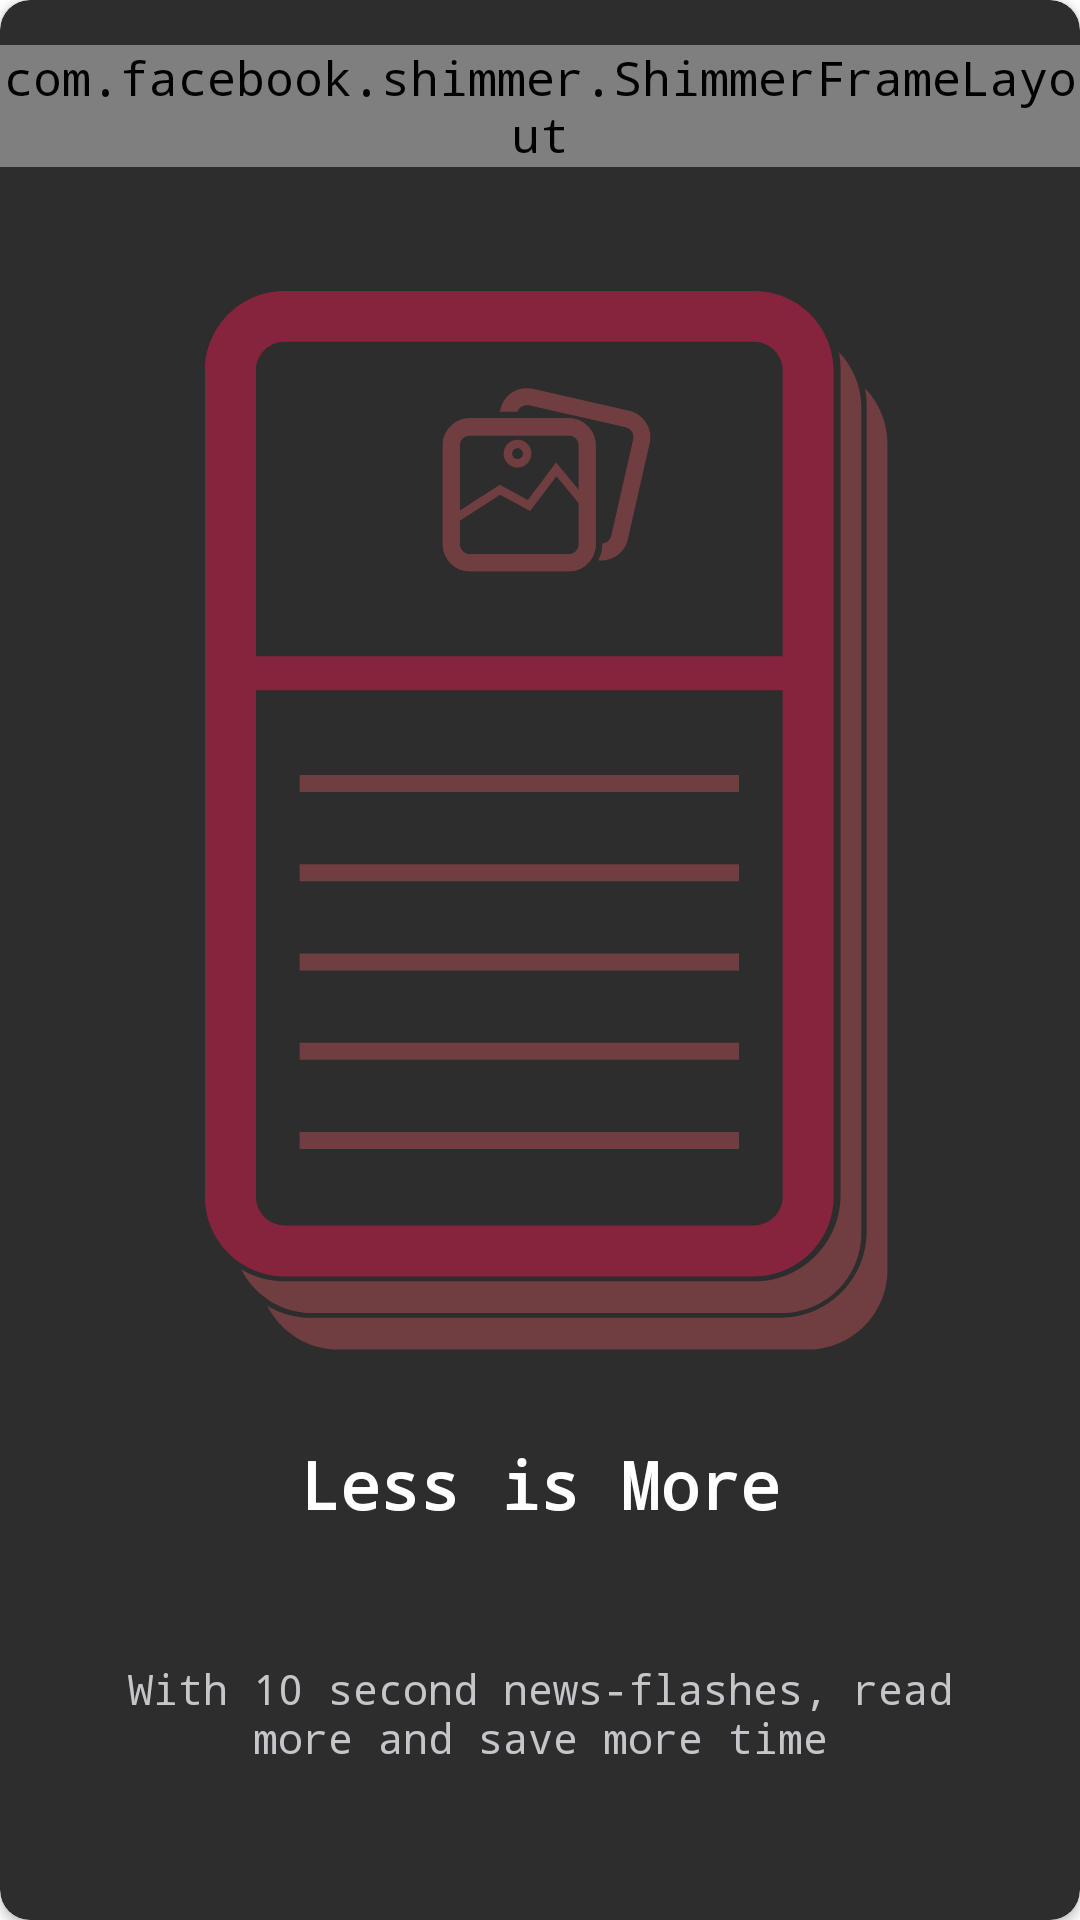

Here is an Android app screen rendered from its layout file. Give the layout XML and the strings, colors and styles it references.
<!-- AndroidManifest.xml: application theme AppTheme -->
<!-- res/layout/intro_card.xml -->
<?xml version="1.0" encoding="utf-8"?>
<layout xmlns:android="http://schemas.android.com/apk/res/android"
        xmlns:app="http://schemas.android.com/apk/res-auto"
        xmlns:card_view="http://schemas.android.com/tools">

    <androidx.cardview.widget.CardView
            android:layout_width="match_parent"
            android:layout_height="match_parent"
            app:cardBackgroundColor="@color/colorCardBackground"
            app:cardCornerRadius="@dimen/corner">

        <com.facebook.shimmer.ShimmerFrameLayout
                android:id="@+id/shimmer"
                android:layout_width="match_parent"
                android:layout_height="wrap_content"
                android:layout_marginTop="@dimen/margin_large"
                app:shimmer_direction="bottom_to_top">

            <LinearLayout
                    android:layout_width="match_parent"
                    android:layout_height="wrap_content"
                    android:layout_gravity="center"
                    android:orientation="vertical">

                <ImageView
                        android:id="@+id/img_card_swipe"
                        android:layout_width="wrap_content"
                        android:layout_height="wrap_content"
                        android:layout_gravity="center"
                        android:src="@drawable/ic_swipe_up" />

                <TextView
                        android:layout_width="wrap_content"
                        android:layout_height="wrap_content"
                        android:layout_gravity="center"
                        android:padding="@dimen/padding_large"
                        android:text="@string/swipe_up"
                        android:textColor="@color/contentColor"
                        android:textSize="@dimen/font_medium" />
            </LinearLayout>

            <TextView
                    android:id="@+id/txt_skip"
                    android:layout_width="wrap_content"
                    android:layout_height="wrap_content"
                    android:layout_gravity="right"
                    android:layout_marginEnd="@dimen/margin_large"
                    android:foreground="?android:attr/selectableItemBackground"
                    android:padding="@dimen/padding_large"
                    android:text="@string/skip_intro"
                    android:textColor="@color/white"
                    android:textSize="@dimen/font_large" />
        </com.facebook.shimmer.ShimmerFrameLayout>


            <LinearLayout
                    android:layout_width="match_parent"
                    android:layout_height="wrap_content"
                    android:orientation="vertical"
                    android:layout_marginTop="@dimen/margin_xxlarge"
                    android:layout_gravity="center"
                    android:gravity="center">

                <ImageView
                        android:id="@+id/img_app_icon"
                        android:layout_width="wrap_content"
                        android:layout_height="wrap_content"
                        android:layout_marginTop="@dimen/margin_large"
                        android:alpha="0.5"
                        android:src="@drawable/img_intro_card"
                        app:layout_constraintEnd_toEndOf="parent"
                        app:layout_constraintStart_toStartOf="parent"
                        app:layout_constraintTop_toBottomOf="@+id/shimmer_view_container" />

                <TextView
                        android:id="@+id/txt_on_fb"
                        android:layout_width="match_parent"
                        android:layout_height="wrap_content"
                        android:gravity="center"
                        android:padding="@dimen/padding_large"
                        android:text="@string/less_is_more"
                        android:textColor="@color/white"
                        android:textSize="@dimen/font_xlarge"
                        android:textStyle="bold"
                        app:layout_constraintEnd_toEndOf="parent"
                        app:layout_constraintStart_toStartOf="parent"
                        app:layout_constraintTop_toBottomOf="@+id/img_app_icon" />

                <TextView
                        android:layout_width="match_parent"
                        android:layout_height="wrap_content"
                        android:gravity="center"
                        android:padding="@dimen/padding_xxxlarge"
                        android:text="@string/save_time"
                        android:textColor="@color/contentColor"
                        android:textSize="@dimen/font_medium"
                        app:layout_constraintEnd_toEndOf="parent"
                        app:layout_constraintStart_toStartOf="parent"
                        app:layout_constraintTop_toBottomOf="@+id/txt_on_fb" />

            </LinearLayout>
    </androidx.cardview.widget.CardView>

</layout>
<!-- resources referenced by this layout -->
<resources>
  <color name="colorCardBackground">#2D2D2D</color>
  <color name="contentColor">#C5C6CA</color>
  <color name="white">#ffffff</color>
  <dimen name="corner">10dip</dimen>
  <dimen name="font_large">20sp</dimen>
  <dimen name="font_medium">14sp</dimen>
  <dimen name="font_xlarge">22sp</dimen>
  <dimen name="margin_large">15dip</dimen>
  <dimen name="margin_xxlarge">22dip</dimen>
  <dimen name="padding_large">15dip</dimen>
  <dimen name="padding_xxxlarge">29dip</dimen>
  <!-- drawable ic_swipe_up (drawable) -->
  <vector xmlns:android="http://schemas.android.com/apk/res/android"
          android:width="48dp"
          android:height="48dp"
          android:viewportWidth="1000"
          android:viewportHeight="1000">
      <path
              android:fillColor="#E98280"
              android:pathData="M999.2,306.1l-60,97.4l-434.7,-267.5l-434.8,267.5l-60,-97.4l492.3,-303l2.5,-1.5l2.4,1.5z" />
      <path
              android:fillColor="#E35963"
              android:pathData="M999.2,603.5l-60,97.5l-434.7,-267.6l-434.8,267.6l-60,-97.5l492.3,-303l2.5,-1.5l2.4,1.5z" />
      <path
              android:fillColor="#DE1C4B"
              android:pathData="M999.2,900.9l-60,97.5l-434.7,-267.6l-434.8,267.6l-60,-97.5l492.3,-303l2.5,-1.4l2.4,1.4z" />
  </vector>
  <!-- drawable img_intro_card: vector/xml drawable (drawable, 3714 chars, omitted) -->
  <string name="less_is_more">Less is More</string>
  <string name="save_time">With 10 second news-flashes, read more and save more time</string>
  <string name="skip_intro">Skip</string>
  <string name="swipe_up">Swipe up</string>
  <style name="AppTheme" parent="Theme.MaterialComponents.Light.NoActionBar">
          <item name="android:windowContentOverlay">@null</item>
          <item name="colorPrimary">@color/colorPrimary</item>
          <item name="colorPrimaryDark">@color/colorPrimaryDark</item>
          <item name="colorAccent">@color/colorAccent</item>
          <item name="android:textColorPrimary">@color/colorPrimary</item>
          <item name="android:textColor">@color/colorAccent</item>
          <item name="android:textAllCaps">false</item>
          <item name="android:textSize">16sp</item>
          <item name="android:typeface">monospace</item>
          <item name="android:windowContentTransitions">true</item>
          <item name="android:statusBarColor">@color/colorCardBackground</item>
          <item name="materialButtonStyle">@style/Widget.MyApp.MyButton</item>
      </style>
  <color name="colorPrimary">#2D2D2D</color>
  <color name="colorPrimaryDark">#000</color>
  <color name="colorAccent">@color/red</color>
  <style name="Widget.MyApp.MyButton" parent="Widget.MaterialComponents.Button">
          <item name="backgroundTint">?attr/colorSecondary</item>
      </style>
  <color name="red">#DF0F49</color>
</resources>
